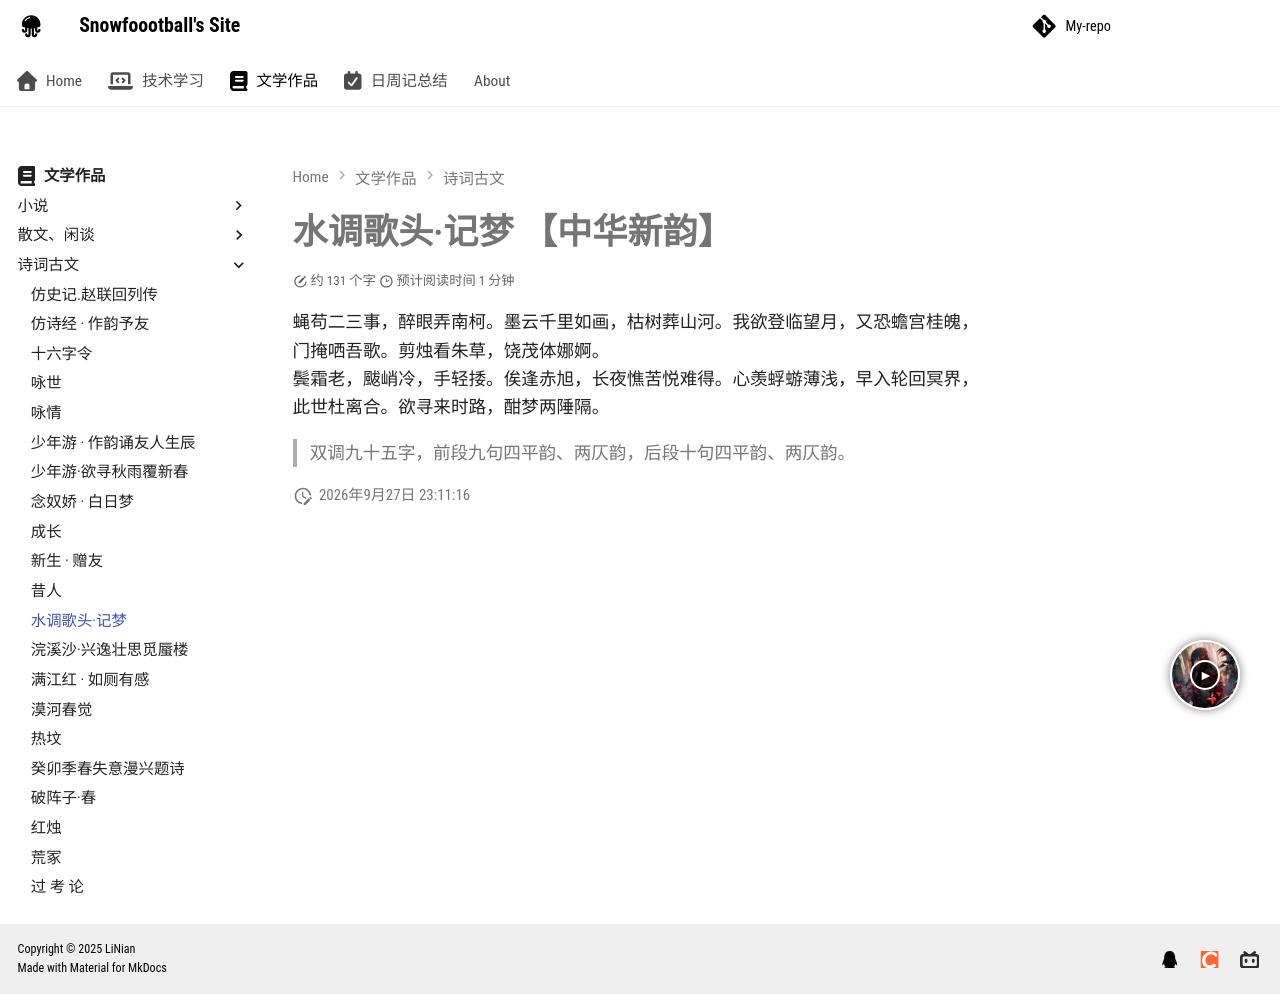

repository: foorgange/foorgange.github.io · page: 文学作品/诗词古文/水调歌头·记梦/index.html · generator: mkdocs

# 水调歌头·记梦 【中华新韵】
 蝇苟二三事，醉眼弄南柯。墨云千里如画，枯树葬山河。我欲登临望月，又恐蟾宫桂魄，门掩哂吾歌。剪烛看朱草，饶茂体娜婀。
 鬓霜老，颰峭冷，手轻捼。俟逢赤旭，长夜憔苦悦难得。心羡蜉蝣薄浅，早入轮回冥界，此世杜离合。欲寻来时路，酣梦两陲隔。
 

> 双调九十五字，前段九句四平韵、两仄韵，后段十句四平韵、两仄韵。
